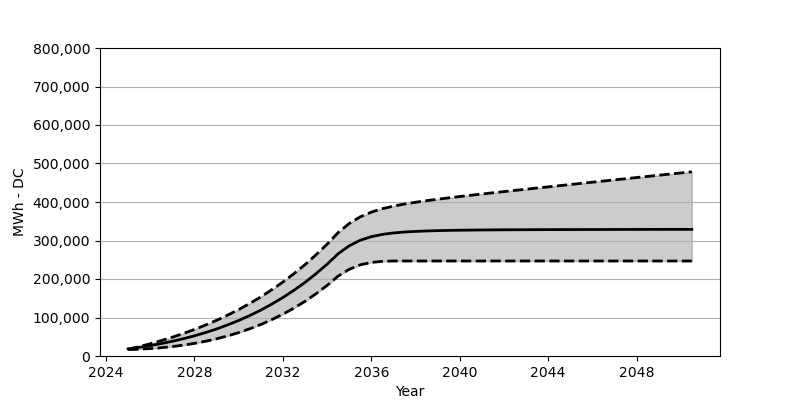

Source data for this figure (header and first rows):
Date, Low, Base, High
2025-01, 16576, 18566, 17381
2025-07, 17669, 22473, 24257
2026-01, 19298, 27071, 31813
2026-07, 21494, 32266, 39988
2027-01, 24473, 38215, 48853
2027-07, 28236, 44864, 58492
2028-01, 32802, 52410, 68914
2028-07, 38256, 60842, 80357
2029-01, 44730, 70203, 92686
2029-07, 52214, 80707, 106129
2030-01, 60832, 92274, 120613
2030-07, 70677, 105057, 136406
2031-01, 81852, 119190, 153487
2031-07, 94418, 134756, 172033
2032-01, 108654, 151889, 192063
2032-07, 124489, 170662, 213845
2033-01, 142065, 191238, 237390
2033-07, 161703, 213804, 262863
2034-01, 183362, 238462, 290532
2034-07, 207433, 265420, 320376
2035-01, 225247, 286244, 344148
2035-07, 236689, 300645, 361467
2036-01, 243009, 309902, 373734
2036-07, 245916, 315788, 382610
2037-01, 246751, 319561, 389280
2037-07, 246792, 322015, 394661
2038-01, 246792, 323623, 399331
2038-07, 246792, 324809, 403403
2039-01, 246792, 325602, 407186
2039-07, 246792, 326231, 410763
2040-01, 246792, 326716, 414206
2040-07, 246792, 327035, 417495
2041-01, 246792, 327334, 420752
2041-07, 246792, 327561, 423948
2042-01, 246792, 327767, 427051
2042-07, 246792, 327912, 430164
2043-01, 246792, 328025, 433216
2043-07, 246792, 328159, 436319
2044-01, 246792, 328252, 439360
2044-07, 246792, 328334, 442370
2045-01, 246792, 328396, 445411
2045-07, 246792, 328468, 448462
2046-01, 246792, 328520, 451452
2046-07, 246792, 328561, 454493
2047-01, 246792, 328613, 457472
2047-07, 246792, 328695, 460462
2048-01, 246792, 328767, 463503
2048-07, 246792, 328798, 466461
2049-01, 246792, 328839, 469502
2049-07, 246792, 328891, 472440
2050-01, 246792, 328901, 475440
2050-07, 246792, 328922, 478481
